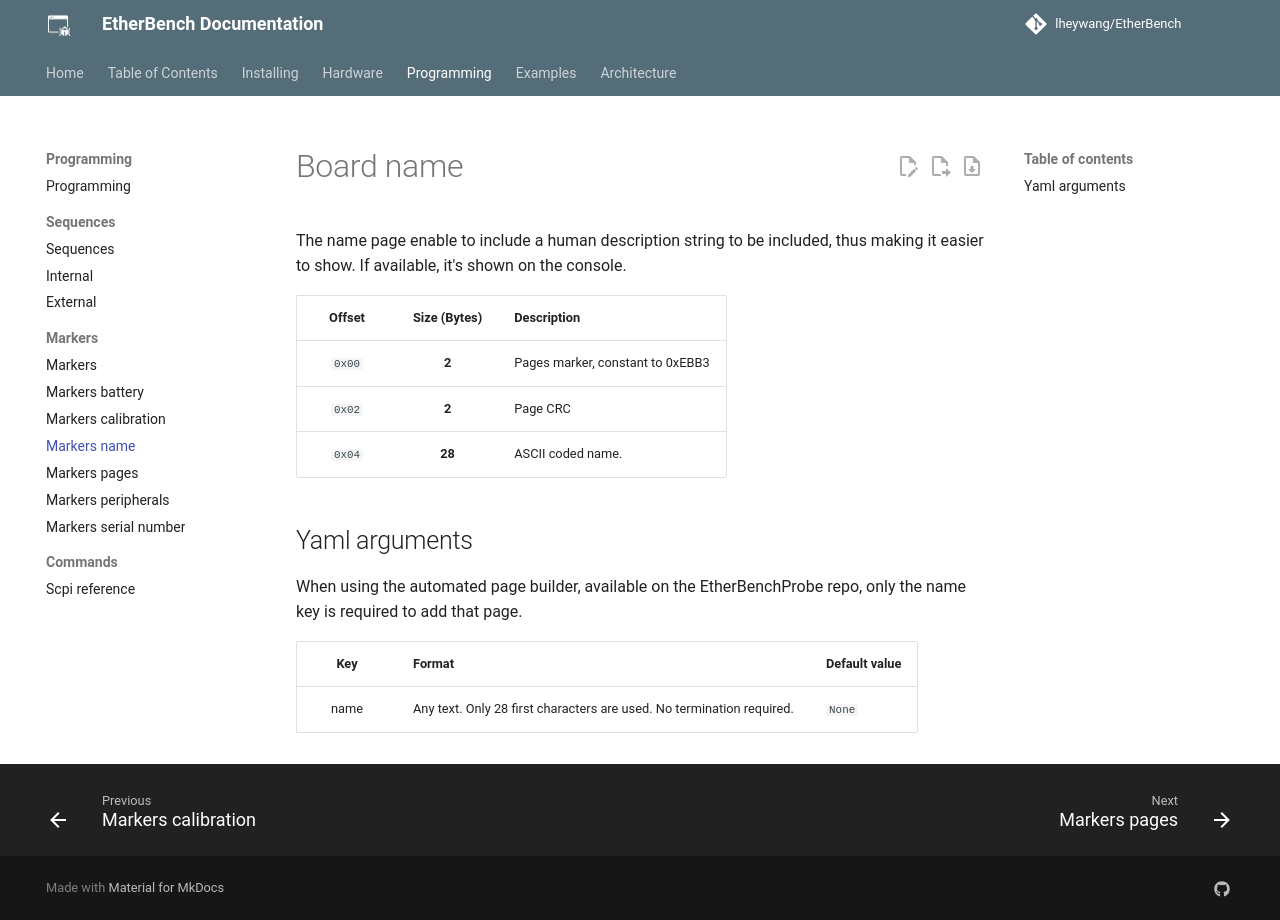

repository: lheywang/EtherBench · page: programming/markers/markers_name/index.html · generator: mkdocs

# Board name

The name page enable to include a human description string to be included, thus making it easier to show.
If available, it's shown on the console.

| **Offset** | **Size (Bytes)** | **Description**                  |
| :--------: | :--------------: | :------------------------------- |
|   `0x00`   |      **2**       | Pages marker, constant to 0xEBB3 |
|   `0x02`   |      **2**       | Page CRC                         |
|   `0x04`   |      **28**      | ASCII coded name.                |

## Yaml arguments

When using the automated page builder, available on the EtherBenchProbe repo, only the name key is required to add that page.

| **Key** | **Format**                                                            | **Default value** |
| :-----: | --------------------------------------------------------------------- | ----------------- |
|  name   | Any text. Only 28 first characters are used. No termination required. | `None`            |
